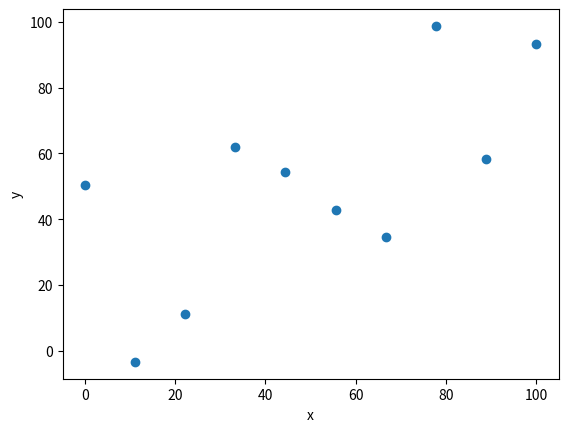
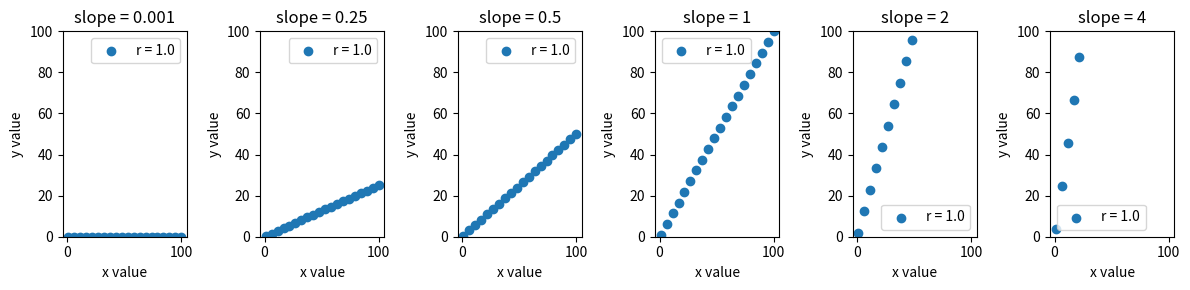
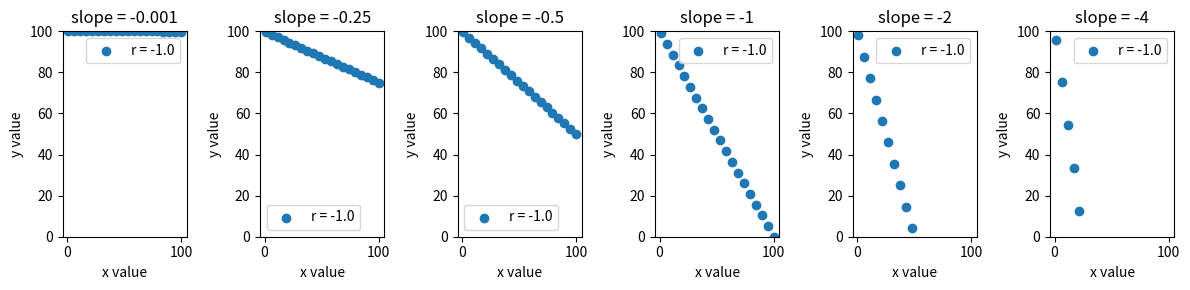
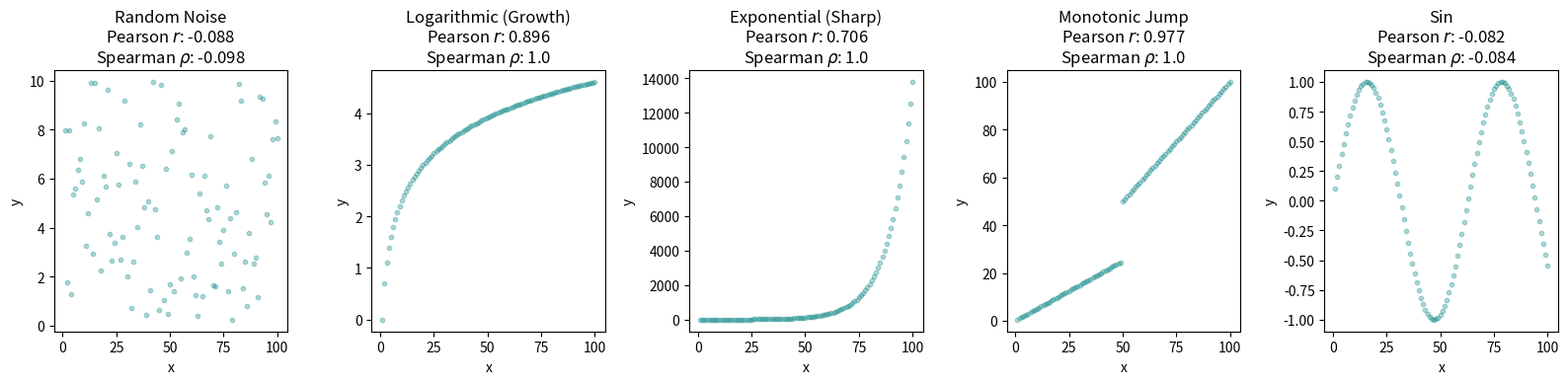
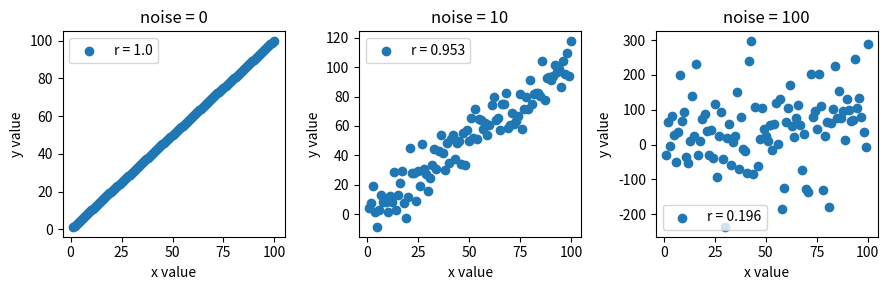

Recreate these plots in Python, in order.
import numpy as np
from scipy.stats import pearsonr, spearmanr
import matplotlib.pylab as plt

def calc_pearson_r(x, y):
    # Standardize the data (subtract mean and divide by standard deviation)
    x_scaled = (x - np.mean(x)) / np.std(x)
    y_scaled = (y - np.mean(y)) / np.std(y)

    # Pearson r is the average product of the scaled values
    r = np.mean(x_scaled * y_scaled)
    return round(r, 3)

def calc_spearman_r(x, y):
    # Step 1: Convert values to their ranks (1st smallest, 2nd smallest, etc.)
    # We use numpy's argsort to get the order
    x_ranks = np.argsort(np.argsort(x))
    y_ranks = np.argsort(np.argsort(y))

    # Step 2: Calculate Pearson correlation on the RANKS
    # This is exactly how Spearman is defined!
    rho = calc_pearson_r(x_ranks, y_ranks)
    return round(rho, 3)

x = np.linspace(0,100,10)
y = x + np.random.normal(0,20,x.shape[0])
plt.scatter(x,y)
plt.xlabel("x")
plt.ylabel("y")
plt.show()

calc_pearson_r(x,y)

pearsonr(x,y)

round(pearsonr(x,y)[0],3)

slopes = [0.001, 0.25, 0.5, 1, 2, 4] # various linear factors, no noise
fig, axes = plt.subplots(nrows=1, ncols=6, figsize=(12,3))
for ax_number, slope in enumerate(slopes):
  x_values = np.linspace(1, 100, 20)
  y_values = x_values * slope
  r = calc_pearson_r(x_values, y_values)
  axes[ax_number].scatter(x_values, y_values, label=f'r = {r}')
  axes[ax_number].legend()
  axes[ax_number].set_title(f'slope = {slope}')
  axes[ax_number].set_ylim(0, 100)
  axes[ax_number].set_xlabel('x value')
  axes[ax_number].set_ylabel('y value')
plt.tight_layout()


slopes = [-0.001, -0.25, -0.5, -1, -2, -4] # various linear factors, no noise
fig, axes = plt.subplots(nrows=1, ncols=6, figsize=(12,3))
for ax_number, slope in enumerate(slopes):
  x_values = np.linspace(1, 100, 20)
  y_values = x_values * slope + 100
  r = calc_pearson_r(x_values, y_values)
  axes[ax_number].scatter(x_values, y_values, label=f'r = {r}')
  axes[ax_number].legend()
  axes[ax_number].set_title(f'slope = {slope}')
  axes[ax_number].set_ylim(0, 100)
  axes[ax_number].set_xlabel('x value')
  axes[ax_number].set_ylabel('y value')
plt.tight_layout()


# 1. Setup Data
n = 100
x = np.linspace(1, 100, n)

datasets = [
    ("Random Noise", np.random.rand(n) * 10),
    ("Logarithmic (Growth)", np.log(x)),
    ("Exponential (Sharp)", 1.1**x),
    ("Monotonic Jump", np.where(x < 50, x * 0.5, x * 1)),
    ("Sin", np.sin(x/10))
]

# 2. Create Plot
fig, axes = plt.subplots(nrows=1, ncols=5, figsize=(16, 4))

for i, (title, y) in enumerate(datasets):
    r = round(calc_pearson_r(x, y), 3)
    rho = round(calc_spearman_r(x, y), 3)

    axes[i].scatter(x, y, alpha=0.3, s=10, color='teal')
    axes[i].set_title(f"{title}\nPearson $r$: {r}\nSpearman $\\rho$: {rho}")
    axes[i].set_xlabel("x")
    axes[i].set_ylabel("y")

plt.tight_layout()
plt.show()

noises = [0, 10, 100] # various linear factors, no noise
fig, axes = plt.subplots(nrows=1, ncols=3, figsize=(9,3))
for ax_number, noise in enumerate(noises):
  x_values = np.linspace(1, 100, 100)
  y_values = x_values + np.random.normal(0, noise, 100)
  r = calc_pearson_r(x_values, y_values)
  axes[ax_number].scatter(x_values, y_values, label=f'r = {r}')
  axes[ax_number].legend()
  axes[ax_number].set_title(f'noise = {noise}')
  axes[ax_number].set_xlabel('x value')
  axes[ax_number].set_ylabel('y value')

plt.tight_layout()
